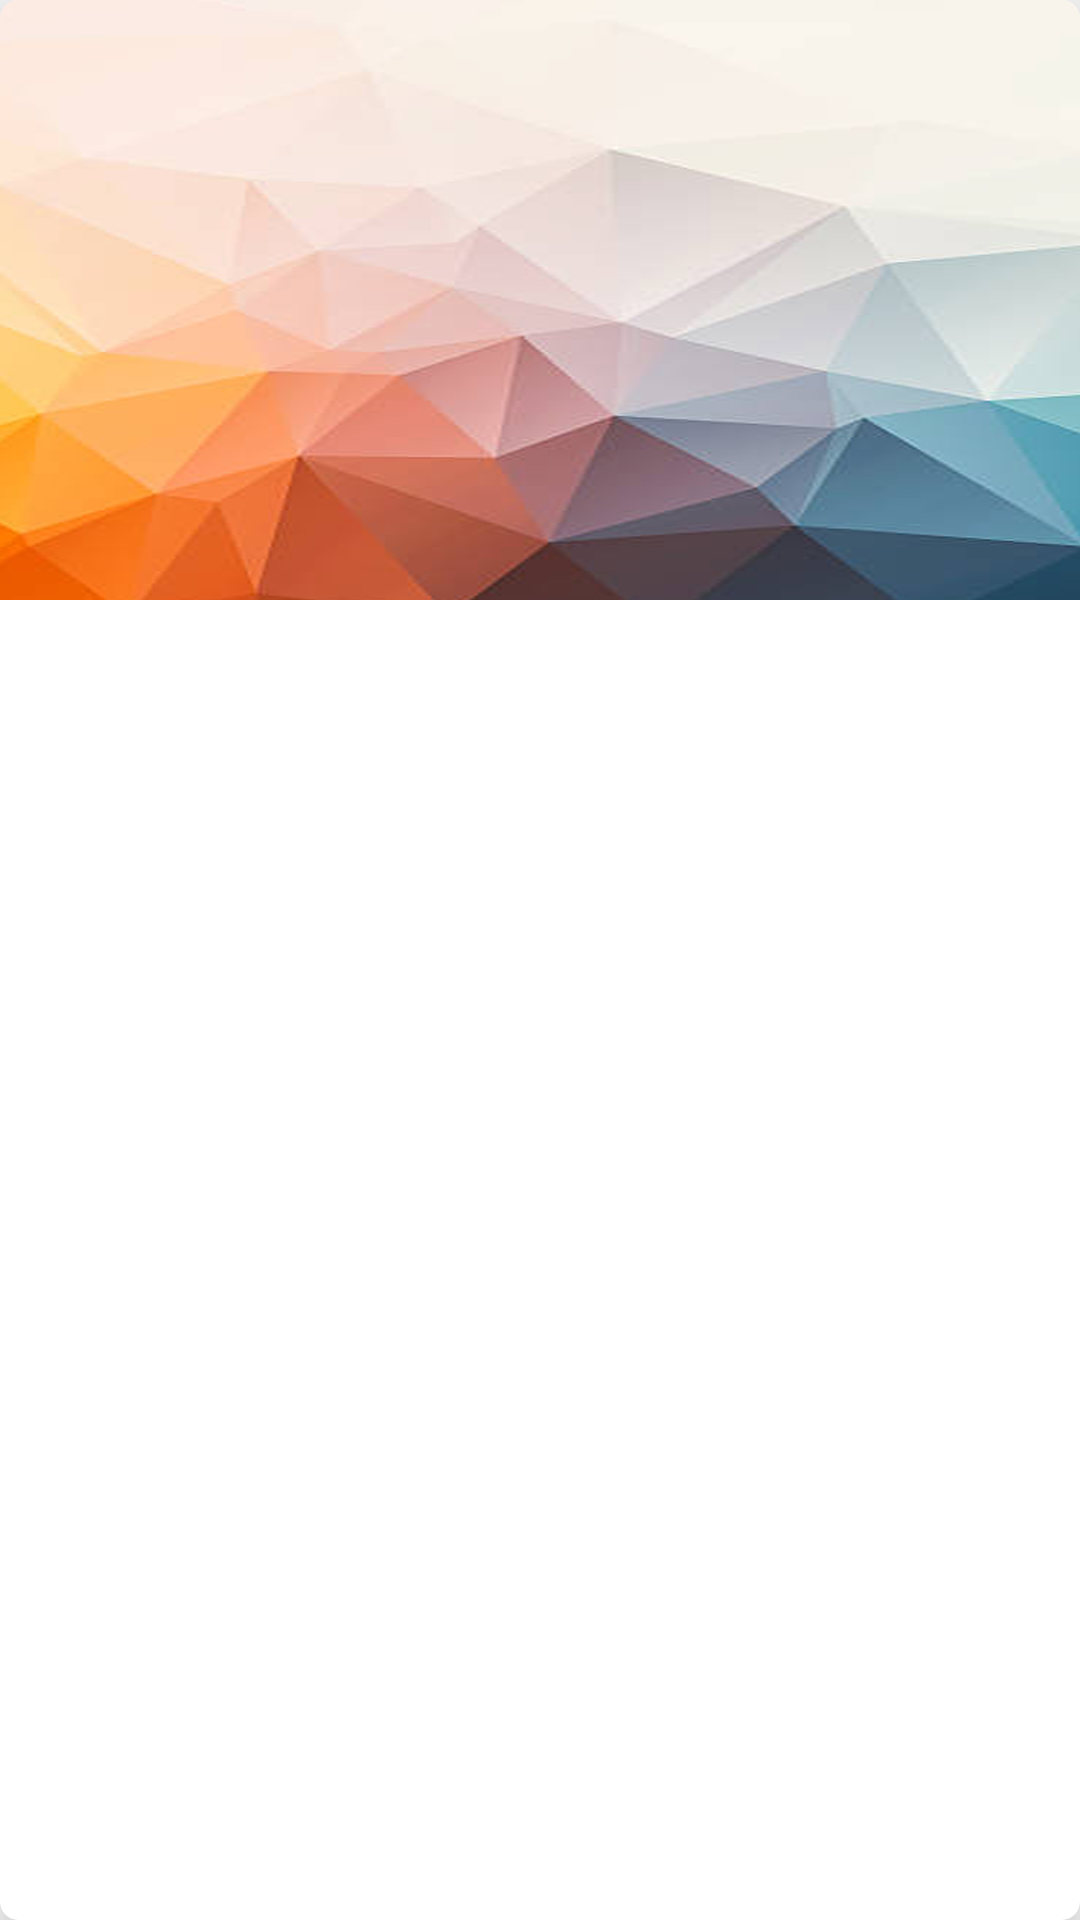

Android layout source for this screen:
<!-- AndroidManifest.xml: application theme AppTheme -->
<!-- res/layout/single_frame_item.xml -->
<?xml version="1.0" encoding="utf-8"?>
<android.support.v7.widget.CardView
    xmlns:android="http://schemas.android.com/apk/res/android"
    xmlns:app="http://schemas.android.com/apk/res-auto"
    android:layout_width="match_parent"
    android:layout_height="200dp"
    app:cardElevation="10dp"
    app:cardCornerRadius="6dp"
    android:layout_margin="10dp">

    <RelativeLayout
        android:layout_width="match_parent"
        android:layout_height="match_parent">

        <ImageView
            android:id="@+id/single_image"
            android:scaleType="fitXY"
            android:background="@drawable/demo_back"
            android:layout_width="match_parent"
            android:layout_height="200dp" />

        <TextView
            android:id="@+id/txtMenu_name"
            android:layout_alignParentBottom="true"
            android:text="Name of Picture"
            android:textColor="@android:color/white"
            android:background="@color/transperent_black"
            android:textSize="20sp"
            android:textAlignment="center"
            android:layout_width="match_parent"
            android:layout_height="wrap_content"
            android:visibility="invisible"/>
    </RelativeLayout>
</android.support.v7.widget.CardView>
<!-- resources referenced by this layout -->
<resources>
  <color name="transperent_black">#4f0e0d0e</color>
  <!-- drawable demo_back: png bitmap (drawable, 758804 bytes) -->
  <style name="AppTheme" parent="Theme.AppCompat.Light.NoActionBar">
          
          <item name="colorPrimary">@color/colorPrimary</item>
          <item name="colorPrimaryDark">@color/colorPrimaryDark</item>
          <item name="colorAccent">@color/colorAccent</item>
      </style>
  <color name="colorPrimary">#F44336</color>
  <color name="colorPrimaryDark">#D32F2F</color>
  <color name="colorAccent">#FFC107</color>
</resources>
